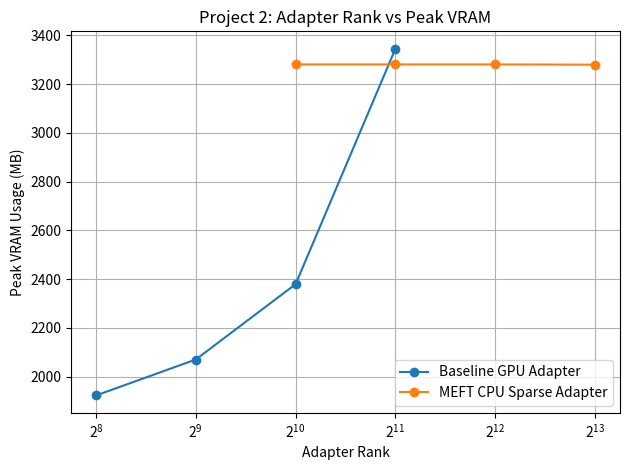
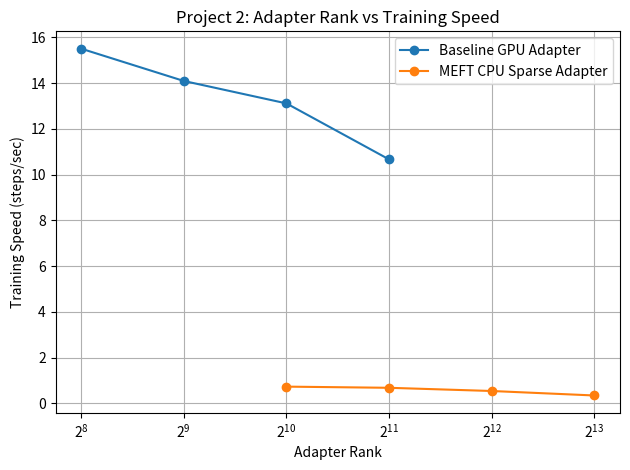
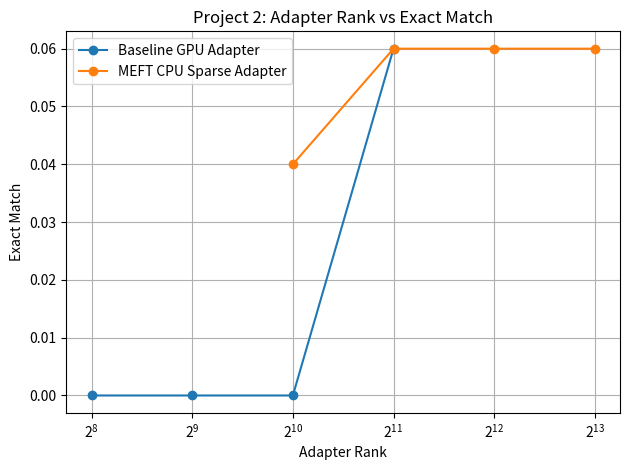
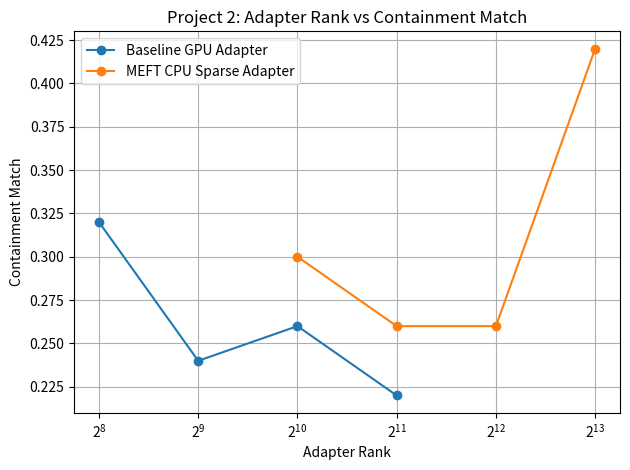

Python code for these plots, in order:
import matplotlib.pyplot as plt

# Project 2 results so far

baseline_ranks = [256, 512, 1024, 2048]
baseline_vram = [1922.65, 2070.22, 2379.27, 3345.12]
baseline_speed = [15.511, 14.099, 13.118, 10.669]
baseline_em = [0.000, 0.000, 0.000, 0.060]
baseline_containment = [0.320, 0.240, 0.260, 0.220]

meft_ranks = [1024, 2048, 4096, 8192]
meft_vram = [3280.55, 3280.55, 3280.55, 3279.55]
meft_speed = [0.735, 0.684, 0.544, 0.348]
meft_em = [0.040, 0.060, 0.060, 0.060]
meft_containment = [0.300, 0.260, 0.260, 0.420]


# Plot 1: Rank vs VRAM
plt.figure()
plt.plot(baseline_ranks, baseline_vram, marker="o", label="Baseline GPU Adapter")
plt.plot(meft_ranks, meft_vram, marker="o", label="MEFT CPU Sparse Adapter")
plt.xscale("log", base=2)
plt.xlabel("Adapter Rank")
plt.ylabel("Peak VRAM Usage (MB)")
plt.title("Project 2: Adapter Rank vs Peak VRAM")
plt.grid(True)
plt.legend()
plt.tight_layout()
plt.savefig("p2_rank_vs_vram.png", dpi=300)
plt.show()


# Plot 2: Rank vs Training Speed
plt.figure()
plt.plot(baseline_ranks, baseline_speed, marker="o", label="Baseline GPU Adapter")
plt.plot(meft_ranks, meft_speed, marker="o", label="MEFT CPU Sparse Adapter")
plt.xscale("log", base=2)
plt.xlabel("Adapter Rank")
plt.ylabel("Training Speed (steps/sec)")
plt.title("Project 2: Adapter Rank vs Training Speed")
plt.grid(True)
plt.legend()
plt.tight_layout()
plt.savefig("p2_rank_vs_speed.png", dpi=300)
plt.show()


# Plot 3: Rank vs Exact Match
plt.figure()
plt.plot(baseline_ranks, baseline_em, marker="o", label="Baseline GPU Adapter")
plt.plot(meft_ranks, meft_em, marker="o", label="MEFT CPU Sparse Adapter")
plt.xscale("log", base=2)
plt.xlabel("Adapter Rank")
plt.ylabel("Exact Match")
plt.title("Project 2: Adapter Rank vs Exact Match")
plt.grid(True)
plt.legend()
plt.tight_layout()
plt.savefig("p2_rank_vs_exact_match.png", dpi=300)
plt.show()


# Plot 4: Rank vs Containment Match
plt.figure()
plt.plot(baseline_ranks, baseline_containment, marker="o", label="Baseline GPU Adapter")
plt.plot(meft_ranks, meft_containment, marker="o", label="MEFT CPU Sparse Adapter")
plt.xscale("log", base=2)
plt.xlabel("Adapter Rank")
plt.ylabel("Containment Match")
plt.title("Project 2: Adapter Rank vs Containment Match")
plt.grid(True)
plt.legend()
plt.tight_layout()
plt.savefig("p2_rank_vs_containment.png", dpi=300)
plt.show()


print("Saved plots:")
print("p2_rank_vs_vram.png")
print("p2_rank_vs_speed.png")
print("p2_rank_vs_exact_match.png")
print("p2_rank_vs_containment.png")
